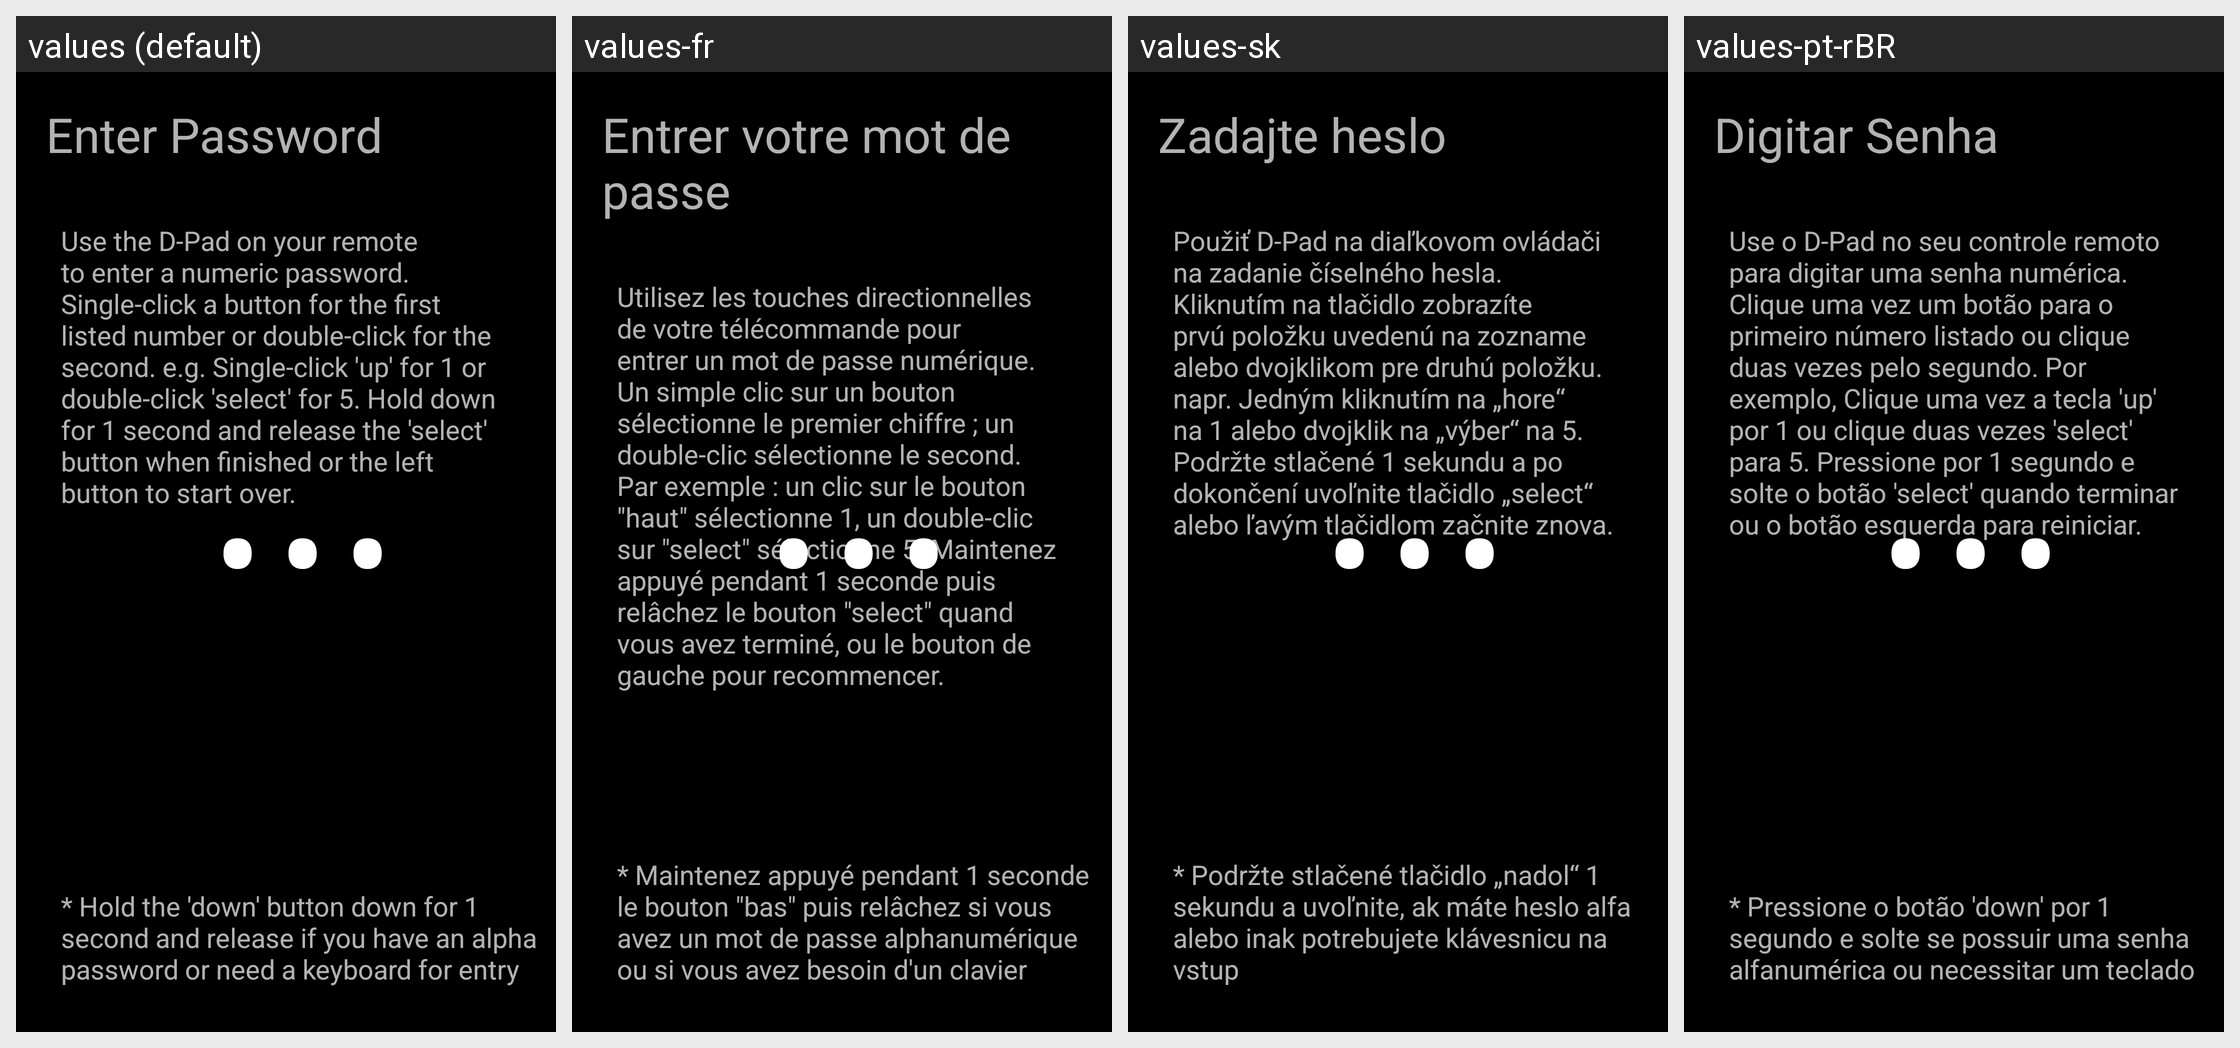

Here is an Android app screen in its default locale and in the app's own translations. Write out the translated-string differences for the strings that appear on this screen.
Android screen res/layout/activity_dpad_pw.xml rendered under 4 locales, left to right: values (default), values-fr, values-sk, values-pt-rBR. Device: Nexus 5 (rendered at 1080×1920; each locale shown at half size, 540×960, under a caption strip naming it); theme AppTheme.
Other locales in the repository, not shown: values-af, values-am, values-ar, values-as, values-az, values-be, values-bg, values-bg-rBG, values-bn, values-bs, values-ca, values-cs, values-da, values-de, values-de-rDE, values-el, values-en-rGB, values-en-rIN, values-en-rXC, values-es, values-es-rAR, values-es-rCO, values-es-rES, values-es-rMX, values-es-rUS, values-et, values-et-rEE, values-eu, values-fa, values-fi, values-fr-rCA, values-fr-rFR, values-gl, values-gsw, values-gu, values-he, values-hi, values-hr, values-hu, values-hy, values-id, values-in, values-is, values-is-rIS, values-it, values-iw, values-ja, values-ka, values-kk, values-km, values-kn, values-ko, values-ky, values-lo, values-lt, values-lt-rLT, values-lv, values-mk, values-ml, values-mn, values-mr, values-ms, values-my, values-nb, values-ne, values-nl, values-or, values-pa, values-pl, values-pt, values-pt-rPT, values-ro, values-ru, values-si, values-sl, values-sl-rSI, values-sq, values-sr, values-sv, values-sw, values-ta, values-te, values-th, values-tl, values-tr, values-uk, values-ur, values-uz, values-vi, values-zh-rCN, values-zh-rHK, values-zh-rTW, values-zu.
Strings drawn on this screen, with the default value and each locale's value (text and hints the layout hard-codes, and strings that could not be matched under every locale, appear in the picture but are not listed):

enter_password
  values: Enter Password
  values-fr: Entrer votre mot de passe
  values-sk: Zadajte heslo
  values-pt-rBR: Digitar Senha

dpad_entry_desc
  values: Use the D-Pad on your remote to enter a numeric password. Single-click a button for the first listed number or double-click for the second. e.g. Single-click 'up' for 1 or double-click 'select' for 5. Hold down for 1 second and release the 'select' button when finished or the left button to start over.
  values-fr: Utilisez les touches directionnelles de votre télécommande pour entrer un mot de passe numérique. Un simple clic sur un bouton sélectionne le premier chiffre ; un double-clic sélectionne le second. Par exemple : un clic sur le bouton "haut" sélectionne 1, un double-clic sur "select" sélectionne 5. Maintenez appuyé pendant 1 seconde puis relâchez le bouton "select" quand vous avez terminé, ou le …[clipped]
  values-sk: Použiť D-Pad na diaľkovom ovládači na zadanie číselného hesla. Kliknutím na tlačidlo zobrazíte prvú položku uvedenú na zozname alebo dvojklikom pre druhú položku. napr. Jedným kliknutím na „hore“ na 1 alebo dvojklik na „výber“ na 5. Podržte stlačené 1 sekundu a po dokončení uvoľnite tlačidlo „select“ alebo ľavým tlačidlom začnite znova.
  values-pt-rBR: Use o D-Pad no seu controle remoto para digitar uma senha numérica. Clique uma vez um botão para o primeiro número listado ou clique duas vezes pelo segundo. Por exemplo, Clique uma vez a tecla 'up' por 1 ou clique duas vezes 'select' para 5. Pressione por 1 segundo e solte o botão 'select' quando terminar ou o botão esquerda para reiniciar.

dpad_pw_cancel
  values: * Hold the 'down' button down for 1 second and release if you have an alpha password or need a keyboard for entry
  values-fr: * Maintenez appuyé pendant 1 seconde le bouton "bas" puis relâchez si vous avez un mot de passe alphanumérique ou si vous avez besoin d'un clavier
  values-sk: * Podržte stlačené tlačidlo „nadol“ 1 sekundu a uvoľnite, ak máte heslo alfa alebo inak potrebujete klávesnicu na vstup
  values-pt-rBR: * Pressione o botão 'down' por 1 segundo e solte se possuir uma senha alfanumérica ou necessitar um teclado
